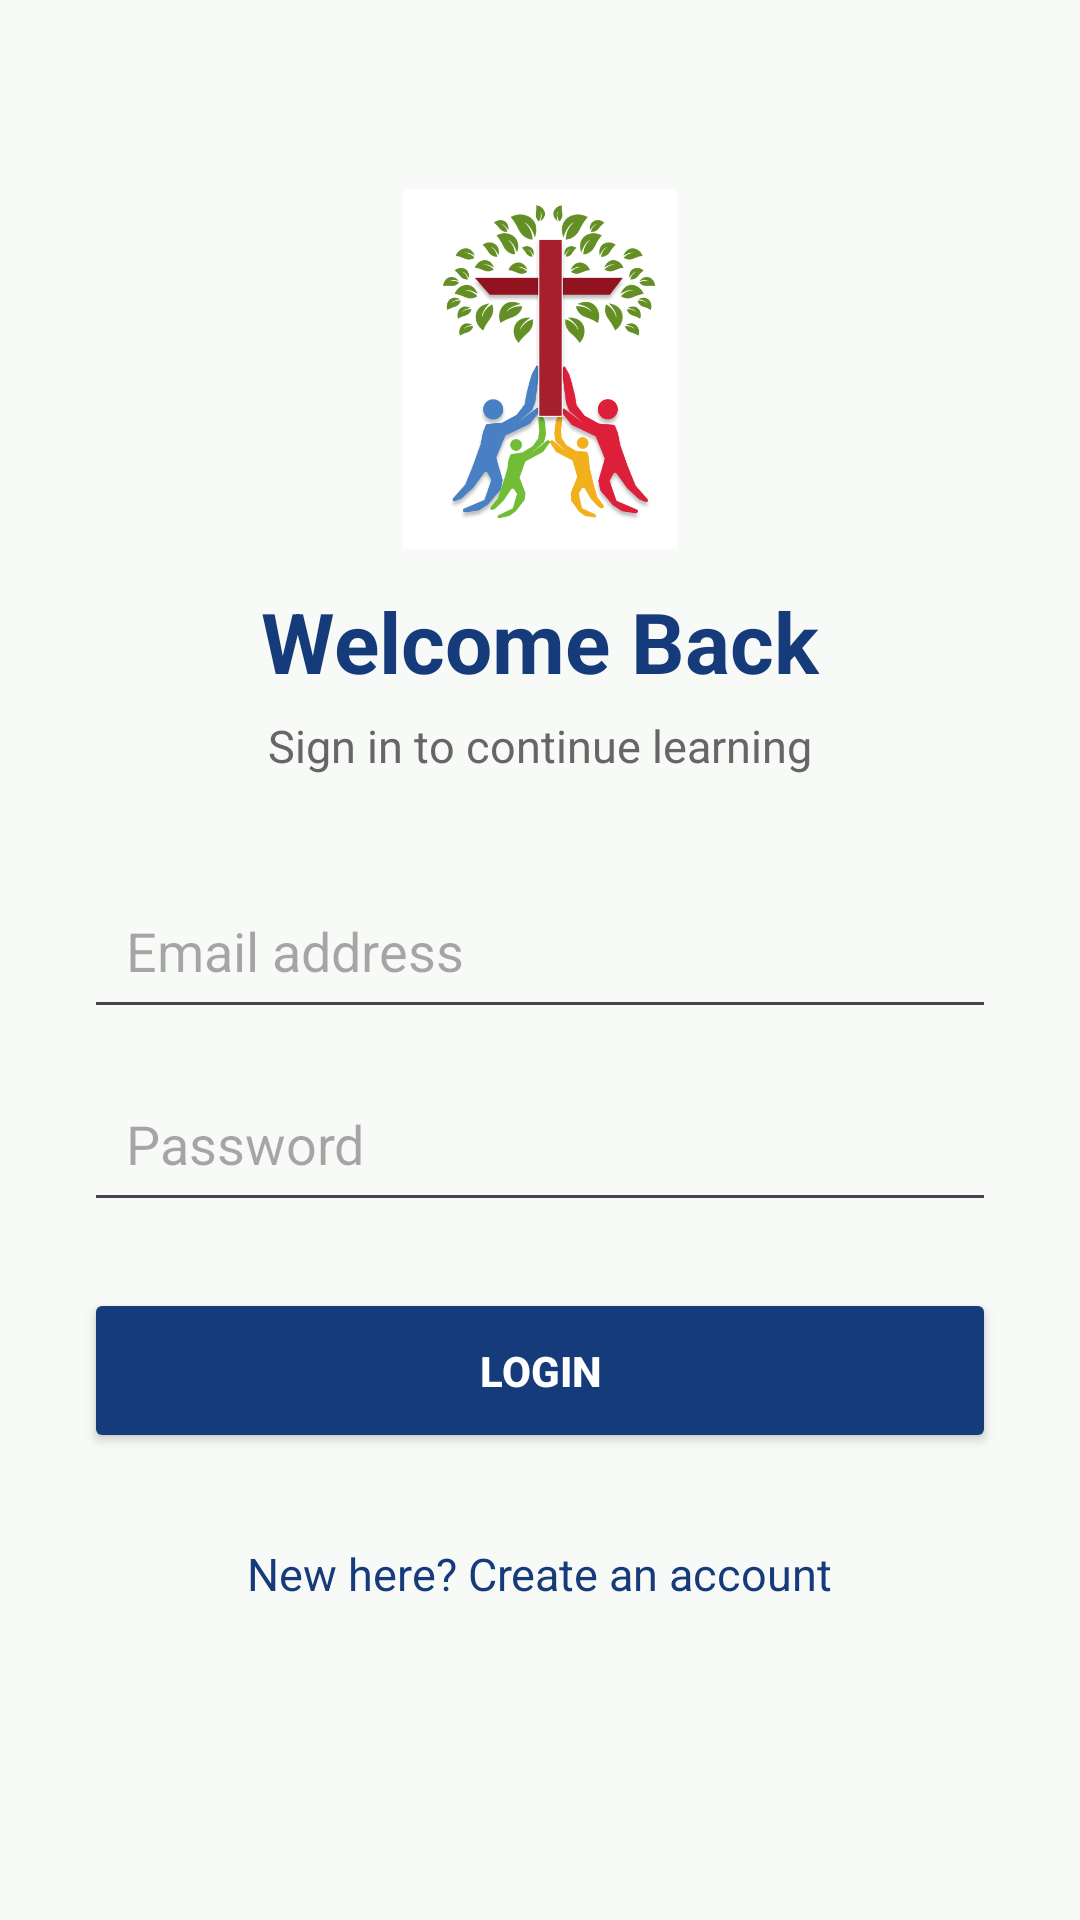

Layout XML and referenced resources for this Android screen:
<!-- AndroidManifest.xml: application theme Theme.A11PrelimInitialActivityAndroidHomePageLayout -->
<!-- res/layout/activity_login.xml -->
<?xml version="1.0" encoding="utf-8"?>
<ScrollView xmlns:android="http://schemas.android.com/apk/res/android"
    android:layout_width="match_parent"
    android:layout_height="match_parent"
    android:background="#F8FAF7"
    android:fillViewport="true">
    <LinearLayout
        android:layout_width="match_parent"
        android:layout_height="wrap_content"
        android:orientation="vertical"
        android:gravity="center_horizontal"
        android:padding="28dp">
        <ImageView
            android:layout_width="120dp"
            android:layout_height="120dp"
            android:layout_marginTop="35dp"
            android:contentDescription="Application logo"
            android:src="@drawable/logo"
            android:scaleType="fitCenter" />
        <TextView
            android:layout_width="wrap_content"
            android:layout_height="wrap_content"
            android:layout_marginTop="12dp"
            android:text="Welcome Back"
            android:textColor="#163B7A"
            android:textSize="28sp"
            android:textStyle="bold" />
        <TextView
            android:layout_width="wrap_content"
            android:layout_height="wrap_content"
            android:layout_marginTop="6dp"
            android:text="Sign in to continue learning"
            android:textColor="#666666"
            android:textSize="15sp" />
        <EditText
            android:id="@+id/emailInput"
            android:layout_width="match_parent"
            android:layout_height="wrap_content"
            android:layout_marginTop="32dp"
            android:hint="Email address"
            android:inputType="textEmailAddress"
            android:autofillHints="emailAddress"
            android:padding="14dp" />
        <EditText
            android:id="@+id/passwordInput"
            android:layout_width="match_parent"
            android:layout_height="wrap_content"
            android:layout_marginTop="12dp"
            android:hint="Password"
            android:inputType="textPassword"
            android:autofillHints="password"
            android:padding="14dp" />
        <Button
            android:id="@+id/loginButton"
            android:layout_width="match_parent"
            android:layout_height="55dp"
            android:layout_marginTop="22dp"
            android:backgroundTint="#163B7A"
            android:text="LOGIN"
            android:textColor="@android:color/white"
            android:textStyle="bold" />
        <TextView
            android:id="@+id/registerLink"
            android:layout_width="wrap_content"
            android:layout_height="wrap_content"
            android:layout_marginTop="22dp"
            android:padding="8dp"
            android:text="New here? Create an account"
            android:textColor="#163B7A"
            android:textSize="15sp" />
    </LinearLayout>
</ScrollView>
<!-- resources referenced by this layout -->
<resources>
  <!-- drawable logo: png bitmap (drawable, 71710 bytes) -->
  <style name="Theme.A11PrelimInitialActivityAndroidHomePageLayout" parent="Base.Theme.A11PrelimInitialActivityAndroidHomePageLayout" />
  <style name="Base.Theme.A11PrelimInitialActivityAndroidHomePageLayout" parent="Theme.Material3.DayNight.NoActionBar">
      </style>
</resources>
